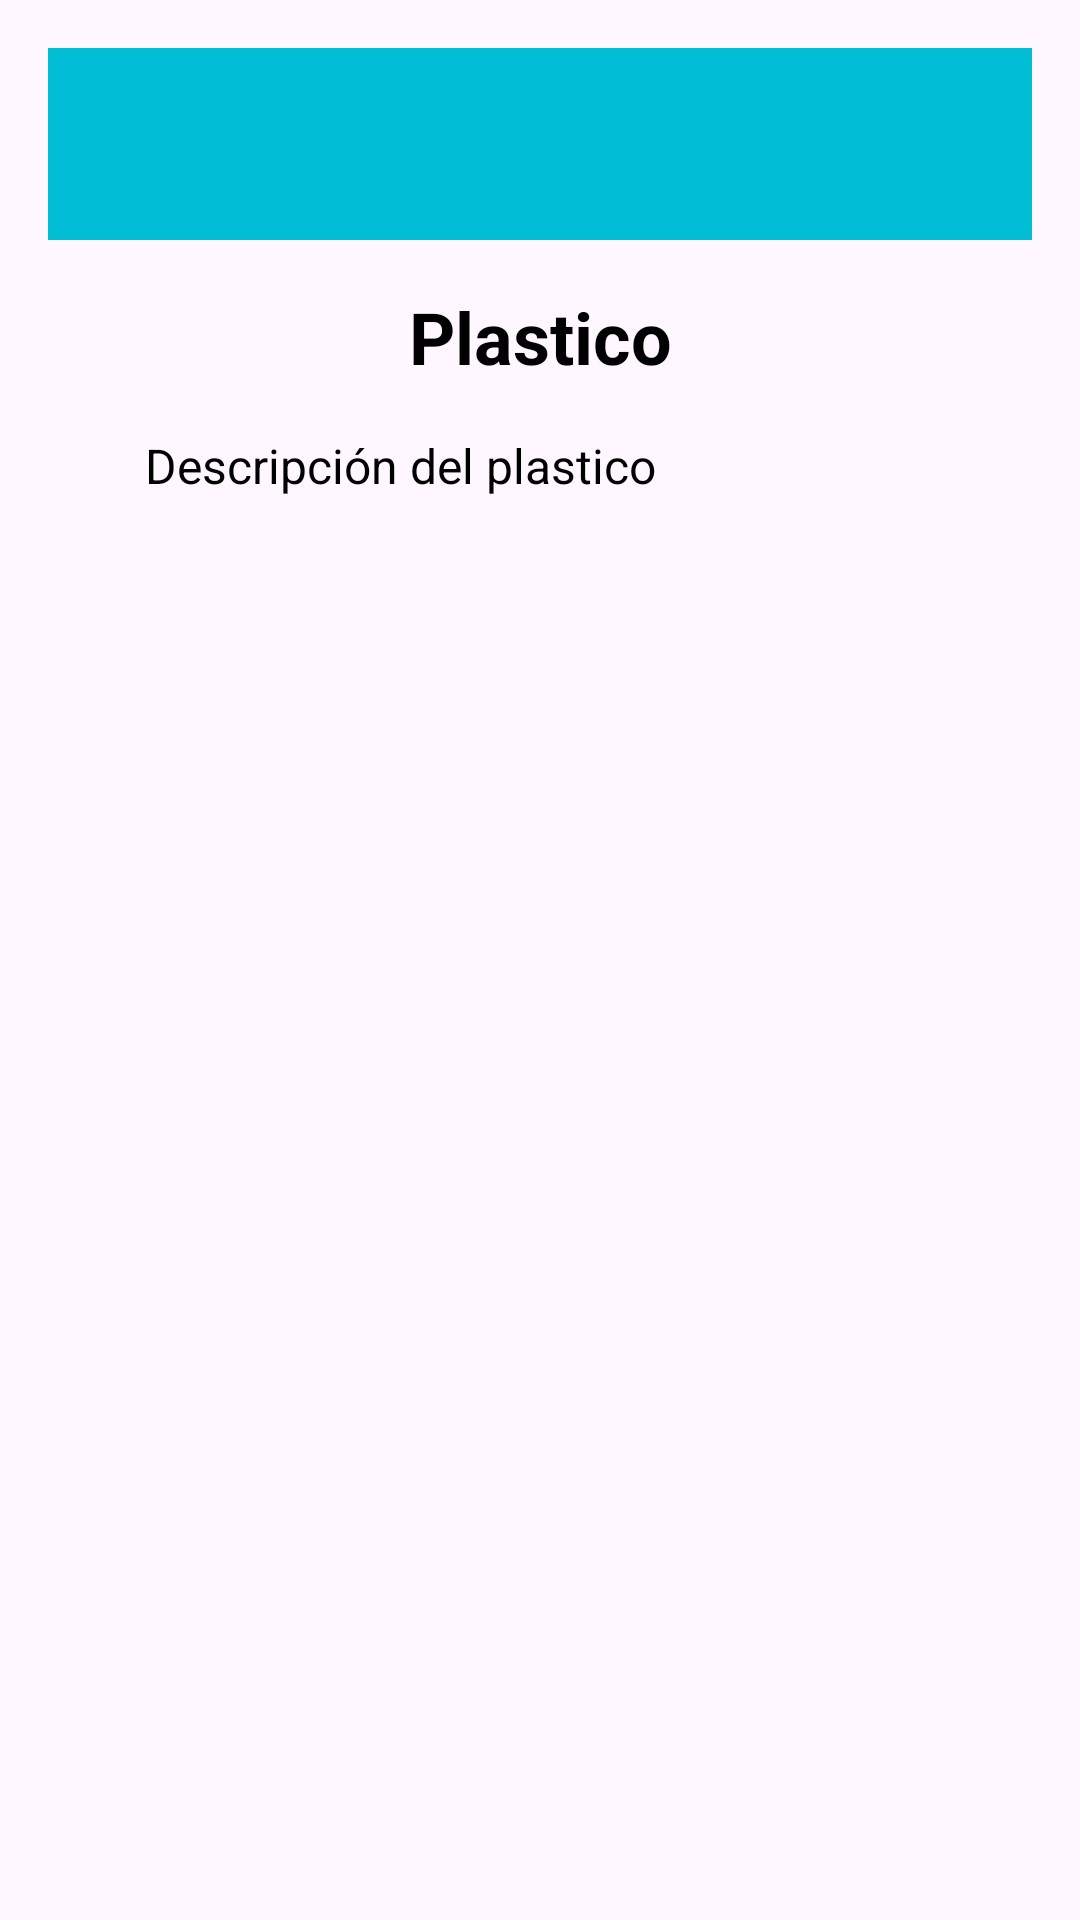

Reconstruct the res/layout file that produces this screen, plus the resources it refers to.
<!-- AndroidManifest.xml: application theme Theme.AppRRR -->
<!-- res/layout/fragment_plasticos.xml -->
<?xml version="1.0" encoding="utf-8"?>
<androidx.constraintlayout.widget.ConstraintLayout xmlns:android="http://schemas.android.com/apk/res/android"
    xmlns:app="http://schemas.android.com/apk/res-auto"
    android:id="@+id/principal"
    android:layout_width="match_parent"
    android:layout_height="match_parent"
    android:padding="16dp"
    android:background="?android:attr/windowBackground">

    <include
        android:id="@+id/include6"
        layout="@layout/toolbar"
        android:layout_width="match_parent"
        android:layout_height="wrap_content" />

    <TextView
        android:id="@+id/textView9"
        android:layout_width="wrap_content"
        android:layout_height="wrap_content"
        android:text="@string/plastico"
        android:textSize="24sp"
        android:textStyle="bold"
        android:textColor="@color/black"
        app:layout_constraintTop_toBottomOf="@id/include6"
        app:layout_constraintStart_toStartOf="parent"
        app:layout_constraintEnd_toEndOf="parent"
        android:layout_marginTop="16dp" />

    <TextView
        android:id="@+id/textView10"
        android:layout_width="0dp"
        android:layout_height="wrap_content"
        android:text="@string/descripcion_plastico"
        android:textSize="16sp"
        android:textColor="@color/black"
        android:padding="16dp"
        app:layout_constraintTop_toBottomOf="@id/textView9"
        app:layout_constraintStart_toStartOf="parent"
        app:layout_constraintEnd_toEndOf="parent"
        app:layout_constraintWidth_percent="0.9" />

    <ImageView
        android:id="@+id/imageView8"
        android:layout_width="0dp"
        android:layout_height="200dp"
        app:layout_constraintTop_toBottomOf="@id/textView10"
        app:layout_constraintEnd_toEndOf="parent"
        app:layout_constraintStart_toStartOf="parent"
        android:scaleType="centerCrop"
        android:contentDescription="@string/descripcion_imagen8"
        app:layout_constraintWidth_percent="0.9" />

    <ImageView
        android:id="@+id/imageView9"
        android:layout_width="0dp"
        android:layout_height="200dp"
        app:layout_constraintTop_toBottomOf="@id/imageView8"
        app:layout_constraintEnd_toEndOf="parent"
        app:layout_constraintStart_toStartOf="parent"
        android:scaleType="centerCrop"
        android:contentDescription="@string/descripcion_imagen9"
        app:layout_constraintWidth_percent="0.9" />

    <ImageView
        android:id="@+id/imageView10"
        android:layout_width="0dp"
        android:layout_height="200dp"
        app:layout_constraintTop_toBottomOf="@id/imageView9"
        app:layout_constraintEnd_toEndOf="parent"
        app:layout_constraintStart_toStartOf="parent"
        android:scaleType="centerCrop"
        android:contentDescription="@string/descripcion_imagen10"
        app:layout_constraintWidth_percent="0.9" />

    <com.google.android.material.button.MaterialButton
        android:id="@+id/button4"
        android:layout_width="0dp"
        android:layout_height="wrap_content"
        android:text="@string/btningresarimg"
        android:textColor="@android:color/white"
        android:layout_margin="16dp"
        android:backgroundTint="@color/colorPrimary"
        app:layout_constraintTop_toBottomOf="@id/imageView10"
        app:layout_constraintEnd_toEndOf="parent"
        app:layout_constraintStart_toStartOf="parent"
        app:cornerRadius="8dp"
        app:layout_constraintWidth_percent="0.7" />

    <com.google.android.material.button.MaterialButton
        android:id="@+id/button15"
        android:layout_width="0dp"
        android:layout_height="wrap_content"
        android:text="@string/btneliminarimg"
        android:textColor="@android:color/white"
        android:layout_margin="16dp"
        android:backgroundTint="@color/colorAccent"
        app:layout_constraintTop_toBottomOf="@id/button4"
        app:layout_constraintEnd_toEndOf="parent"
        app:layout_constraintStart_toStartOf="parent"
        app:cornerRadius="8dp"
        app:layout_constraintWidth_percent="0.7" />

</androidx.constraintlayout.widget.ConstraintLayout>
<!-- res/layout/toolbar.xml (included above) -->
<?xml version="1.0" encoding="utf-8"?>
<androidx.coordinatorlayout.widget.CoordinatorLayout xmlns:android="http://schemas.android.com/apk/res/android"
    xmlns:app="http://schemas.android.com/apk/res-auto"


    android:layout_width="match_parent"
    android:layout_height="wrap_content">

    <com.google.android.material.appbar.AppBarLayout
        android:id="@+id/appbar"

        android:layout_width="match_parent"
        android:layout_height="wrap_content">

        <com.google.android.material.appbar.CollapsingToolbarLayout
            android:layout_width="match_parent"
            android:layout_height="match_parent"
            app:contentScrim="?attr/colorPrimary"
            app:layout_scrollFlags="scroll|exitUntilCollapsed"

            app:toolbarId="@+id/toolbar">


            <androidx.appcompat.widget.Toolbar
                android:id="@+id/toolbar"
                android:layout_width="match_parent"
                android:layout_height="wrap_content"></androidx.appcompat.widget.Toolbar>
        </com.google.android.material.appbar.CollapsingToolbarLayout>
    </com.google.android.material.appbar.AppBarLayout>


</androidx.coordinatorlayout.widget.CoordinatorLayout>
<!-- resources referenced by this layout -->
<resources>
  <color name="black">#FF000000</color>
  <color name="colorAccent">#FF4081</color>
  <color name="colorPrimary">#3F51B5</color>
  <string name="btneliminarimg">Eliminar imagen</string>
  <string name="btningresarimg">Ingresar imagen</string>
  <string name="descripcion_imagen10">Descripción de la imagen 10</string>
  <string name="descripcion_imagen8">Descripción de la imagen 8</string>
  <string name="descripcion_imagen9">Descripción de la imagen en el contenedor principal</string>
  <string name="descripcion_plastico">Descripción del plastico</string>
  <string name="plastico">Plastico</string>
  <style name="Theme.AppRRR" parent="Base.Theme.AppRRR" />
  <style name="Base.Theme.AppRRR" parent="Theme.Material3.DayNight.NoActionBar">
          
          
          <item name="colorPrimary">@color/primary</item>
          <item name="colorPrimaryVariant">@color/primary_light</item>
          <item name="colorSecondary">@color/secondary_text</item>
          <item name="colorSecondaryVariant">@color/icons</item>
          <item name="colorOnSecondary">@color/primary_dark</item>
      </style>
  <color name="primary">#00bcd4</color>
  <color name="primary_light">#5ADDEA</color>
  <color name="secondary_text">#757575</color>
  <color name="icons">#5ADDEA</color>
  <color name="primary_dark">#0097a7</color>
</resources>
